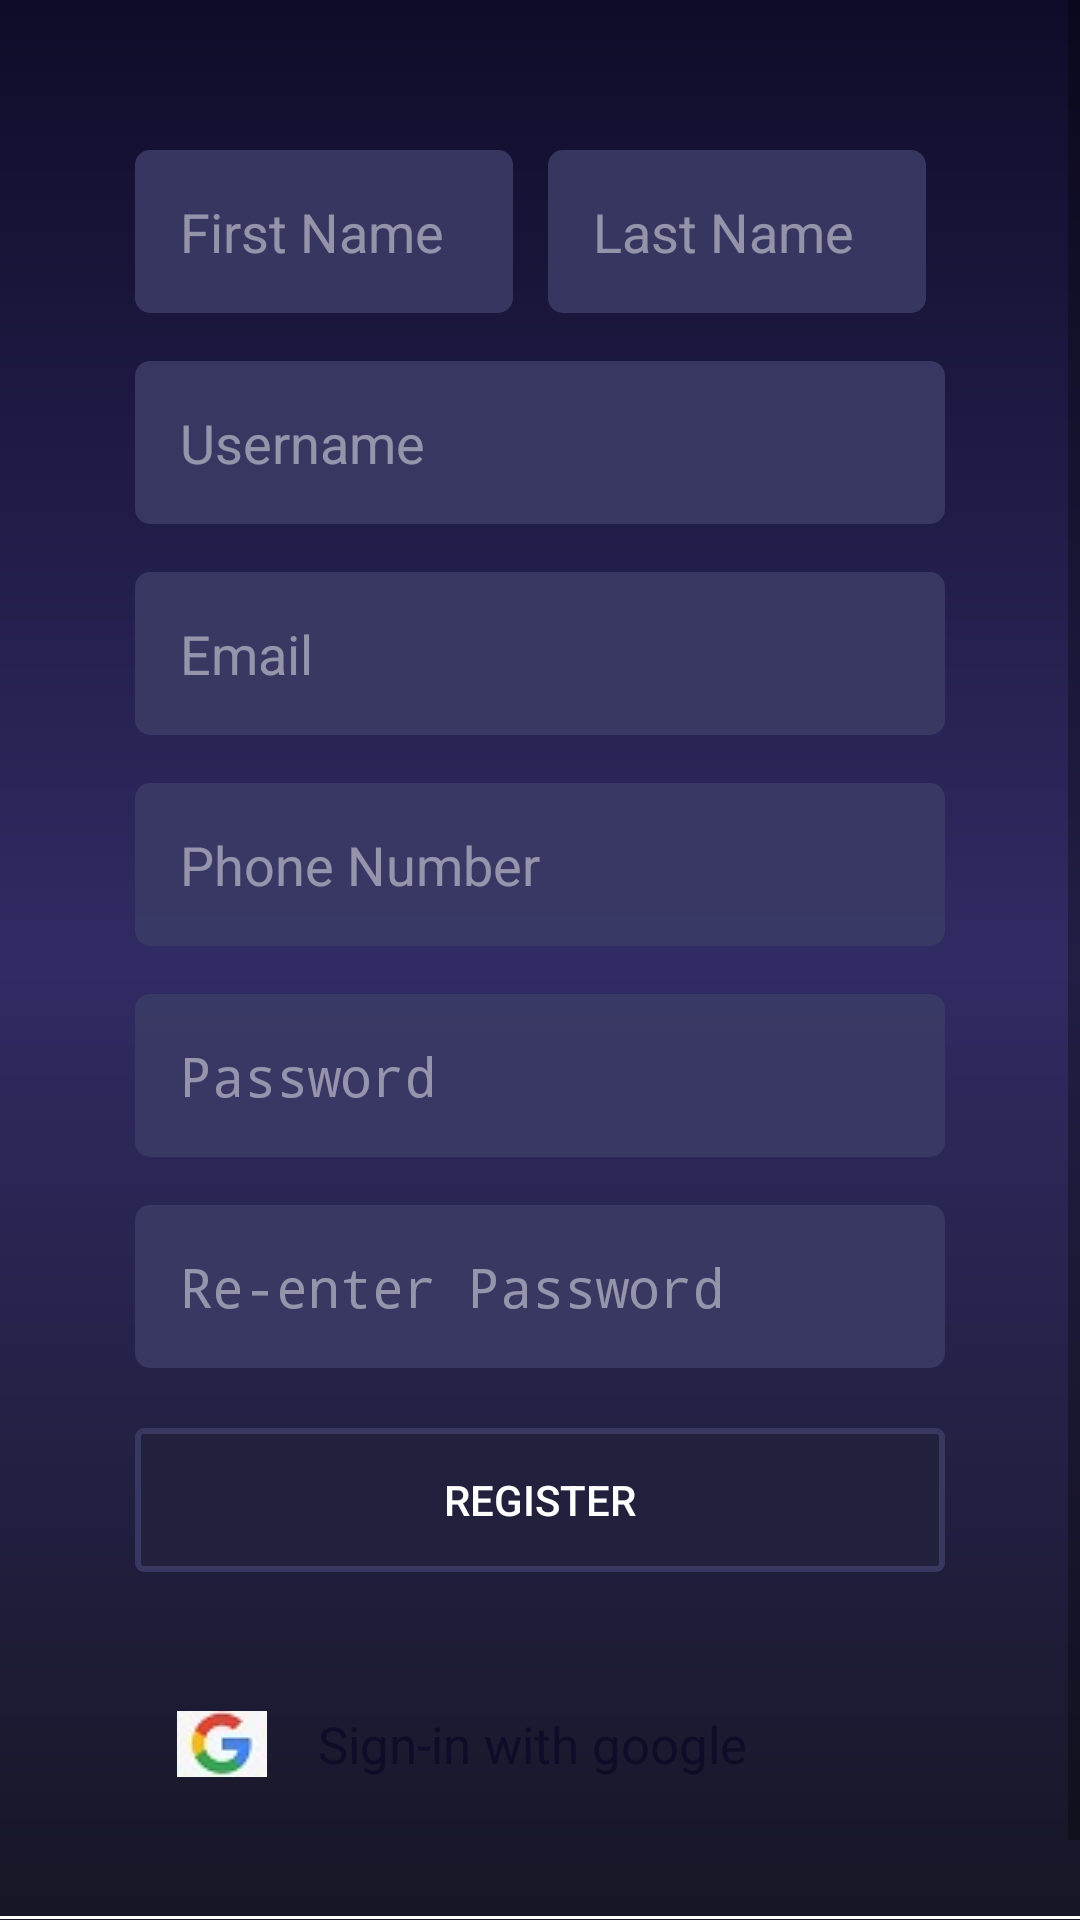

Here is an Android app screen rendered from its layout file. Give the layout XML and the strings, colors and styles it references.
<!-- AndroidManifest.xml: application theme AppTheme -->
<!-- res/layout/activity_register.xml -->
<?xml version="1.0" encoding="utf-8"?>
<ScrollView xmlns:android="http://schemas.android.com/apk/res/android"
    xmlns:app="http://schemas.android.com/apk/res-auto"
    xmlns:tools="http://schemas.android.com/tools"
    android:background="@drawable/bg_app"
    tools:context=".Activities.RegisterActivity"
    android:layout_width="match_parent"
    android:layout_height="match_parent">

    <androidx.constraintlayout.widget.ConstraintLayout
        android:layout_width="match_parent"
        android:layout_height="wrap_content">


        <EditText
            android:id="@+id/FirstName"
            android:layout_width="126dp"
            android:layout_height="wrap_content"
            android:layout_marginTop="50dp"
            android:background="@drawable/et_bg"
            android:cursorVisible="true"
            android:ems="10"
            android:hint="@string/first_name"
            android:importantForAutofill="no"
            android:inputType="textPersonName"
            android:padding="15dp"
            android:textColor="@color/colorPrimary"
            android:textColorHint="@color/whiteText"
            android:textCursorDrawable="@color/colorPrimary"
            app:layout_constraintStart_toStartOf="@+id/guidelineLeft"
            app:layout_constraintTop_toTopOf="parent" />

        <EditText
            android:id="@+id/LastName"
            android:layout_width="126dp"
            android:layout_height="wrap_content"
            android:layout_marginStart="5dp"
            android:layout_marginLeft="5dp"
            android:background="@drawable/et_bg"
            android:cursorVisible="true"
            android:ems="10"
            android:hint="@string/last_name"
            android:importantForAutofill="no"
            android:inputType="textPersonName"
            android:padding="15dp"
            android:textColor="@color/colorPrimary"
            android:textColorHint="@color/whiteText"
            android:textCursorDrawable="@color/colorPrimary"
            app:layout_constraintEnd_toStartOf="@+id/guidelineRight"
            app:layout_constraintStart_toEndOf="@+id/FirstName"
            app:layout_constraintTop_toTopOf="@+id/FirstName" />

        <EditText
            android:id="@+id/Username"
            android:layout_width="0dp"
            android:layout_height="wrap_content"
            android:layout_marginTop="16dp"
            android:background="@drawable/et_bg"
            android:ems="10"
            android:hint="@string/Username"
            android:cursorVisible="true"
            android:textCursorDrawable="@color/colorPrimary"
            android:textColor="@color/colorPrimary"
            android:textColorHint="@color/whiteText"
            android:importantForAutofill="no"
            android:inputType="none"
            android:padding="15dp"
            app:layout_constraintEnd_toStartOf="@+id/guidelineRight"
            app:layout_constraintStart_toStartOf="@+id/guidelineLeft"
            app:layout_constraintTop_toBottomOf="@+id/FirstName" />

        <EditText
            android:id="@+id/password1"
            android:layout_width="0dp"
            android:layout_height="wrap_content"
            android:layout_marginTop="16dp"
            android:background="@drawable/et_bg"
            android:ems="10"
            android:hint="@string/Pass"
            android:importantForAutofill="no"
            android:cursorVisible="true"
            android:textCursorDrawable="@color/colorPrimary"
            android:textColor="@color/colorPrimary"
            android:textColorHint="@color/whiteText"
            android:inputType="textPassword"
            android:padding="15dp"
            app:layout_constraintEnd_toStartOf="@+id/guidelineRight"
            app:layout_constraintStart_toStartOf="@+id/guidelineLeft"
            app:layout_constraintTop_toBottomOf="@+id/PhoneNumber" />

        <EditText
            android:id="@+id/password2"
            android:layout_width="0dp"
            android:layout_height="wrap_content"
            android:layout_marginTop="16dp"
            android:background="@drawable/et_bg"
            android:cursorVisible="true"
            android:textCursorDrawable="@color/colorPrimary"
            android:textColor="@color/colorPrimary"
            android:textColorHint="@color/whiteText"
            android:ems="10"
            android:hint="@string/re_enter_pass"
            android:importantForAutofill="no"
            android:inputType="textPassword"
            android:padding="15dp"
            app:layout_constraintEnd_toStartOf="@+id/guidelineRight"
            app:layout_constraintStart_toStartOf="@+id/guidelineLeft"
            app:layout_constraintTop_toBottomOf="@+id/password1" />

        <Button
            android:id="@+id/register"
            android:layout_width="0dp"
            android:layout_height="wrap_content"
            android:background="@drawable/btn_bg"
            android:layout_marginTop="20dp"
            android:textColor="@color/colorPrimary"
            android:text="@string/register"
            app:layout_constraintEnd_toStartOf="@+id/guidelineRight"
            app:layout_constraintStart_toStartOf="@+id/guidelineLeft"
            app:layout_constraintTop_toBottomOf="@+id/password2" />

        <EditText
            android:id="@+id/email"
            android:layout_width="0dp"
            android:layout_height="wrap_content"
            android:layout_marginTop="16dp"
            android:cursorVisible="true"
            android:textCursorDrawable="@color/colorPrimary"
            android:textColor="@color/colorPrimary"
            android:textColorHint="@color/whiteText"
            android:background="@drawable/et_bg"
            android:ems="10"
            android:hint="@string/email"
            android:importantForAutofill="no"
            android:inputType="textEmailAddress"
            android:padding="15dp"
            app:layout_constraintEnd_toStartOf="@+id/guidelineRight"
            app:layout_constraintStart_toStartOf="@+id/guidelineLeft"
            app:layout_constraintTop_toBottomOf="@+id/Username" />

        <EditText
            android:id="@+id/PhoneNumber"
            android:layout_width="0dp"
            android:layout_height="wrap_content"
            android:layout_marginTop="16dp"
            android:background="@drawable/et_bg"
            android:ems="10"
            android:cursorVisible="true"
            android:textCursorDrawable="@color/colorPrimary"
            android:textColor="@color/colorPrimary"
            android:textColorHint="@color/whiteText"
            android:hint="@string/phone_number"
            android:importantForAutofill="no"
            android:inputType="phone"
            android:padding="15dp"
            app:layout_constraintEnd_toStartOf="@+id/guidelineRight"
            app:layout_constraintStart_toStartOf="@+id/guidelineLeft"
            app:layout_constraintTop_toBottomOf="@+id/email" />

        <TextView
            android:id="@+id/login_link"
            android:layout_width="wrap_content"
            android:layout_height="wrap_content"
            android:layout_marginTop="8dp"
            android:text="@string/already_member"
            android:textColor="@color/colorPrimary"
            app:layout_constraintBottom_toBottomOf="parent"
            app:layout_constraintEnd_toEndOf="@id/guidelineRight"
            app:layout_constraintStart_toStartOf="@+id/guidelineLeft"
            app:layout_constraintTop_toBottomOf="@+id/footer"
            app:layout_constraintVertical_bias="0.885" />

        <TextView
            android:id="@+id/signin_google"
            android:layout_width="0dp"
            android:layout_height="wrap_content"
            android:layout_marginTop="32dp"
            android:background="@drawable/bg_textview"
            android:drawableStart="@drawable/google"
            android:drawableLeft="@drawable/google"
            android:drawablePadding="17dp"
            android:padding="14dp"
            android:text="@string/sign_google"
            android:textColor="@color/gradientTop"
            android:textSize="17sp"
            app:layout_constraintEnd_toStartOf="@+id/guidelineRight"
            app:layout_constraintStart_toStartOf="@+id/guidelineLeft"
            app:layout_constraintTop_toBottomOf="@+id/register" />


        <View
            android:id="@+id/footer"
            android:layout_width="match_parent"
            android:layout_height="1dp"
            android:layout_marginTop="32dp"
            android:layout_marginBottom="1dp"
            android:background="@color/colorPrimary"
            app:layout_constraintBottom_toTopOf="@+id/login_link"
            app:layout_constraintEnd_toStartOf="@+id/guidelineRight"
            app:layout_constraintStart_toStartOf="parent"
            app:layout_constraintTop_toBottomOf="@+id/signin_google" />

        <androidx.constraintlayout.widget.Guideline
            android:id="@+id/guidelineLeft"
            android:layout_width="wrap_content"
            android:layout_height="wrap_content"
            android:orientation="vertical"
            app:layout_constraintGuide_begin="45dp" />

        <androidx.constraintlayout.widget.Guideline
            android:id="@+id/guidelineRight"
            android:layout_width="wrap_content"
            android:layout_height="wrap_content"
            android:orientation="vertical"
            app:layout_constraintGuide_end="45dp" />
    </androidx.constraintlayout.widget.ConstraintLayout>

</ScrollView>
<!-- resources referenced by this layout -->
<resources>
  <color name="colorPrimary">#FFFFFF</color>
  <color name="gradientTop">#0F0C29</color>
  <color name="whiteText">#77FFFFFF</color>
  <!-- drawable bg_app (drawable) -->
  <?xml version="1.0" encoding="utf-8"?>
  <shape xmlns:android="http://schemas.android.com/apk/res/android">
      <gradient
          android:startColor="@color/gradientTop"
          android:endColor="@color/gradientBottom"
          android:centerColor="@color/gradientMiddle"
          android:angle="-90" />
  </shape>
  <!-- drawable btn_bg (drawable) -->
  <?xml version="1.0" encoding="utf-8"?>
  <selector xmlns:android="http://schemas.android.com/apk/res/android">
      <item android:state_pressed="true">
  
          <shape>
              <solid android:color="@color/colorPrimaryDark"/>
              <stroke android:color="@color/colorPrimary" android:width="2dp"/>
              <corners android:radius="2dp" />
          </shape>
      </item>
  
      <item>
          <shape>
              <solid android:color="@color/colorPrimaryDark"/>
              <stroke android:color="@color/etTransparent" android:width="2dp"/>
              <corners android:radius="2dp" />
          </shape>
      </item>
  
  </selector>
  <!-- drawable et_bg (drawable) -->
  <?xml version="1.0" encoding="utf-8"?>
  <shape xmlns:android="http://schemas.android.com/apk/res/android">
      <solid android:color="@color/etTransparent" />
      <corners android:radius="5dp"/>
  </shape>
  <!-- drawable google: jpg bitmap (drawable, 2155 bytes) -->
  <string name="Pass">Password</string>
  <string name="Username">Username</string>
  <string name="already_member">Already a member? Login.</string>
  <string name="email">Email</string>
  <string name="first_name">First Name</string>
  <string name="last_name">Last Name</string>
  <string name="phone_number">Phone Number</string>
  <string name="re_enter_pass">Re-enter Password</string>
  <string name="register">Register</string>
  <string name="sign_google">Sign-in with google</string>
  <style name="AppTheme" parent="Theme.AppCompat.Light.NoActionBar">
          
          <item name="colorPrimary">@color/colorPrimaryDark</item>
          <item name="colorPrimaryDark">@color/colorPrimaryDark</item>
          <item name="colorAccent">@color/colorAccent</item>
      </style>
  <color name="gradientBottom">#161625</color>
  <color name="gradientMiddle">#302B63</color>
  <color name="colorPrimaryDark">#21213E</color>
  <color name="etTransparent">#E33B3B66</color>
  <color name="colorAccent">#E3663B56</color>
</resources>
